The GitHub repository Doris1039/SolarCell-defect-detect contains a labelled image folder "bigChange" with 7 categories: break, cell faults, dark spot, finger interruptions, functional, material defect, microcrack. Examples follow, each with its label.

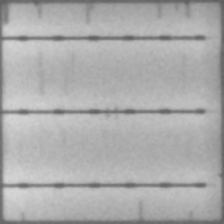
Label: finger interruptions

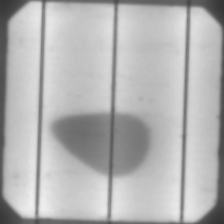
Label: material defect

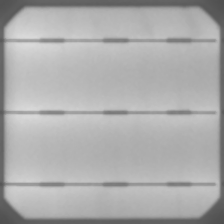
Label: functional

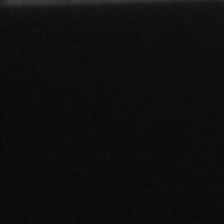
Label: cell faults

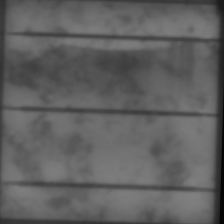
Label: microcrack

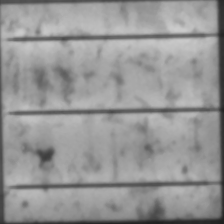
Label: dark spot
